2-way image classification set "processed" from GitHub (orgabbay23-lgtm/smart-recycling-ai); label vocabulary: fresh, rotten.

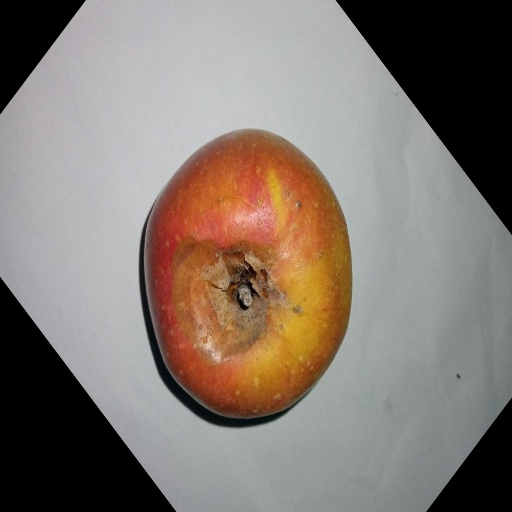
Label: rotten

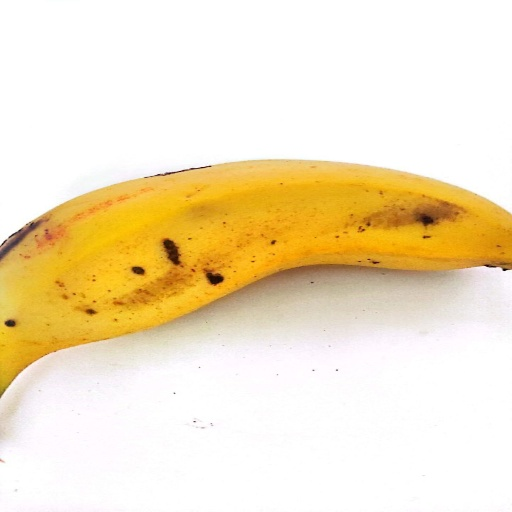
Label: fresh

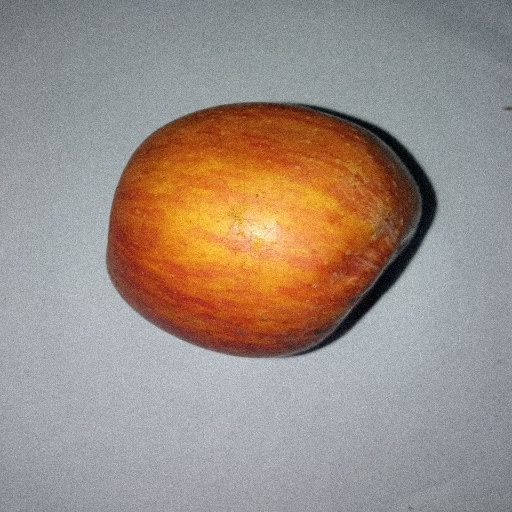
Label: fresh

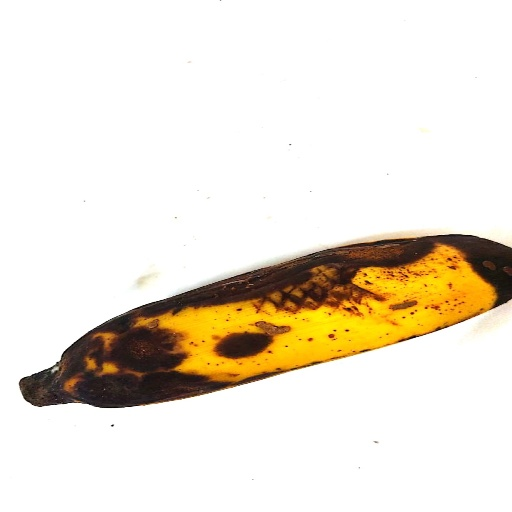
Label: rotten

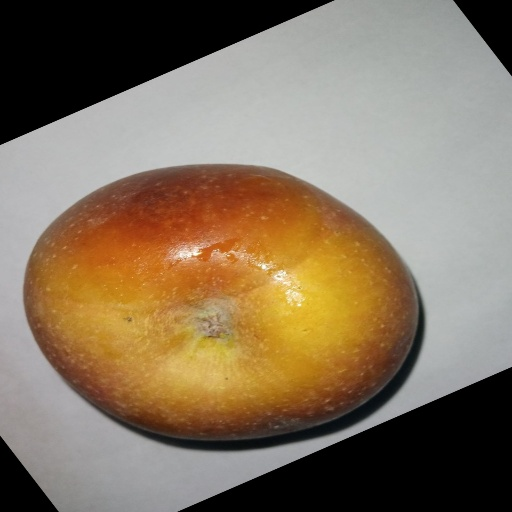
Label: rotten

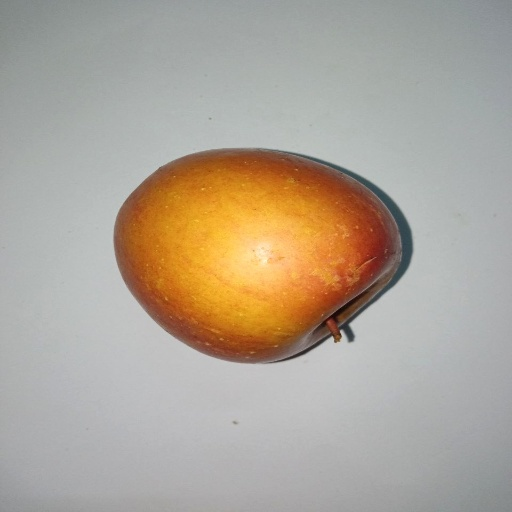
Label: fresh
